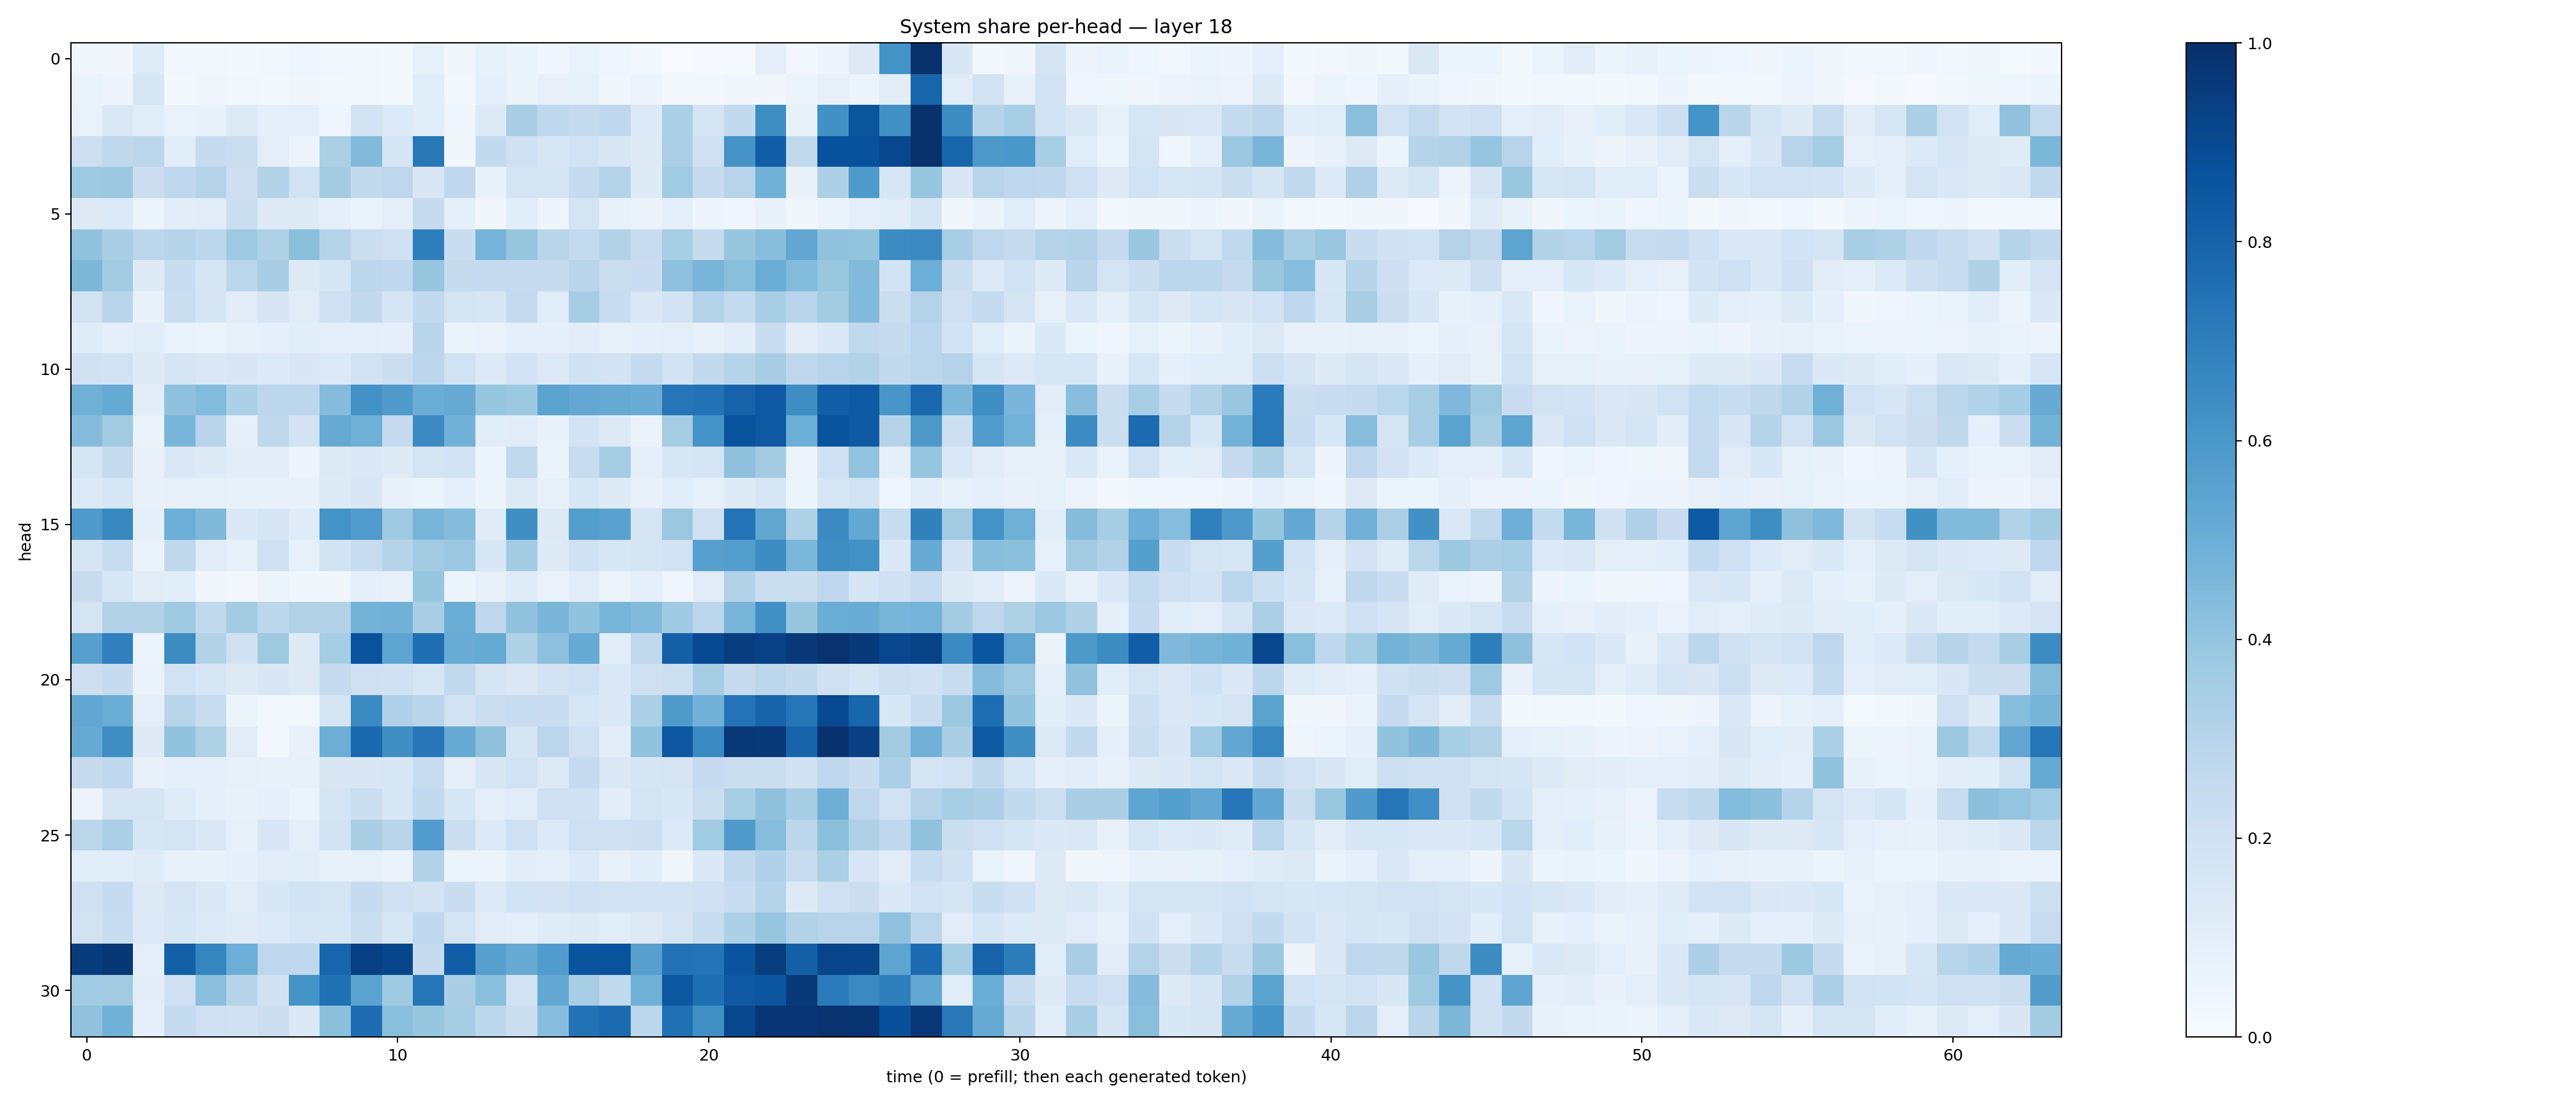

The file beside this chart, header and first rows:
0.032447193, 0.03162145, 0.11962182, 0.031107435, 0.024668824, 0.015634127, 0.024851121, 0.041093003, 0.030239569, 0.026034622, 0.017156808, 0.078419566, 0.032871258, 0.08537553, 0.065733686, 0.04515082, 0.06925372, 0.04159768, 0.02845578, 0.006400539, 0.009258504, 0.01509247, 0.09713145, 0.0253538
0.06598, 0.05068, 0.1592, 0.02314, 0.03316, 0.02923, 0.0231, 0.03128, 0.02156, 0.02778, 0.01848, 0.117, 0.02679, 0.08644, 0.06256, 0.07827, 0.08472, 0.03703, 0.05634, 0.02165, 0.02153, 0.03183, 0.03223, 0.06178
0.06982, 0.1431, 0.1152, 0.06644, 0.07341, 0.1301, 0.08828, 0.09904, 0.04238, 0.183, 0.1364, 0.1081, 0.04571, 0.127, 0.3362, 0.2676, 0.2569, 0.2744, 0.1347, 0.3344, 0.1744, 0.2615, 0.6386, 0.07063
0.2146, 0.2712, 0.2847, 0.108, 0.2446, 0.2191, 0.09842, 0.05729, 0.3345, 0.4439, 0.1699, 0.7206, 0.03648, 0.2612, 0.2052, 0.1621, 0.1901, 0.1509, 0.1233, 0.3345, 0.2081, 0.6094, 0.8239, 0.2655
0.3724, 0.3786, 0.223, 0.2664, 0.3061, 0.2144, 0.3119, 0.1922, 0.3568, 0.2602, 0.2758, 0.1518, 0.2664, 0.07567, 0.1782, 0.1788, 0.2474, 0.3072, 0.1226, 0.3654, 0.2452, 0.2941, 0.4864, 0.07161
0.129, 0.1341, 0.06182, 0.1044, 0.1099, 0.2224, 0.1236, 0.1273, 0.08795, 0.0665, 0.09759, 0.25, 0.09329, 0.03439, 0.106, 0.05022, 0.1775, 0.07177, 0.06456, 0.08758, 0.04915, 0.04028, 0.07442, 0.03735
0.4059, 0.3376, 0.2789, 0.2973, 0.2806, 0.3717, 0.3227, 0.4238, 0.2982, 0.2252, 0.2064, 0.6981, 0.232, 0.4757, 0.3936, 0.292, 0.2546, 0.3122, 0.2351, 0.346, 0.2437, 0.3928, 0.4268, 0.5307
0.4545, 0.3568, 0.1216, 0.2274, 0.1672, 0.289, 0.3515, 0.1323, 0.169, 0.2775, 0.2683, 0.3918, 0.2431, 0.2485, 0.2469, 0.2435, 0.2922, 0.2246, 0.2283, 0.4152, 0.4676, 0.4238, 0.502, 0.4394
0.1952, 0.292, 0.07131, 0.2191, 0.1651, 0.1096, 0.1675, 0.1109, 0.2105, 0.2578, 0.1671, 0.2616, 0.1754, 0.1606, 0.2519, 0.114, 0.351, 0.2336, 0.1478, 0.1817, 0.3078, 0.2555, 0.3425, 0.2937
0.1207, 0.09256, 0.1169, 0.06855, 0.05961, 0.08489, 0.09301, 0.1056, 0.09797, 0.1015, 0.09306, 0.2927, 0.06444, 0.0681, 0.09992, 0.09294, 0.1037, 0.08456, 0.09134, 0.09798, 0.07581, 0.106, 0.2306, 0.1032
0.196, 0.1922, 0.1246, 0.1644, 0.1442, 0.1514, 0.1362, 0.1515, 0.1331, 0.1944, 0.2219, 0.2774, 0.191, 0.1338, 0.1805, 0.1358, 0.197, 0.1833, 0.2475, 0.1843, 0.2613, 0.2988, 0.3511, 0.2771
0.4894, 0.5165, 0.1077, 0.4138, 0.4405, 0.3305, 0.2792, 0.2812, 0.4341, 0.6246, 0.5782, 0.5014, 0.5136, 0.3942, 0.3777, 0.5486, 0.5265, 0.5146, 0.5048, 0.7317, 0.745, 0.8017, 0.8431, 0.6371
0.4368, 0.3624, 0.06293, 0.4637, 0.2956, 0.09127, 0.2717, 0.1833, 0.5124, 0.4883, 0.2532, 0.6494, 0.483, 0.109, 0.1094, 0.07753, 0.1813, 0.1254, 0.06525, 0.3527, 0.6135, 0.8665, 0.8401, 0.4988
0.1701, 0.2424, 0.0731, 0.1414, 0.1233, 0.1033, 0.1019, 0.04947, 0.1325, 0.1465, 0.124, 0.1733, 0.1861, 0.05249, 0.2641, 0.06362, 0.2384, 0.3508, 0.09415, 0.1587, 0.1658, 0.4127, 0.356, 0.05625
0.1357, 0.1618, 0.07673, 0.07877, 0.08465, 0.07377, 0.0735, 0.07119, 0.1225, 0.1501, 0.0815, 0.05982, 0.09415, 0.05992, 0.1302, 0.08144, 0.1568, 0.1244, 0.07722, 0.115, 0.08222, 0.1229, 0.1607, 0.05176
0.5871, 0.6606, 0.0898, 0.4949, 0.4482, 0.1402, 0.1658, 0.1195, 0.6187, 0.5752, 0.3742, 0.4682, 0.4337, 0.1191, 0.6353, 0.1269, 0.5678, 0.5521, 0.1788, 0.3828, 0.2035, 0.741, 0.5345, 0.3203
0.1695, 0.241, 0.06272, 0.2719, 0.1117, 0.08115, 0.2097, 0.08279, 0.1858, 0.2383, 0.3001, 0.3608, 0.3826, 0.1531, 0.3569, 0.1246, 0.196, 0.1632, 0.1779, 0.1937, 0.5605, 0.5676, 0.6427, 0.4594
0.2417, 0.1537, 0.1116, 0.1085, 0.03392, 0.02721, 0.0508, 0.03626, 0.03326, 0.08612, 0.07185, 0.3944, 0.05427, 0.0791, 0.1208, 0.07016, 0.1024, 0.06016, 0.09014, 0.04317, 0.1103, 0.3103, 0.2259, 0.2265
0.1773, 0.3134, 0.3095, 0.3746, 0.2655, 0.3566, 0.2789, 0.3159, 0.3163, 0.4801, 0.4805, 0.3368, 0.5016, 0.2752, 0.4071, 0.4631, 0.404, 0.4664, 0.4437, 0.3675, 0.2847, 0.4659, 0.6293, 0.3925
0.5601, 0.6895, 0.06126, 0.6431, 0.3128, 0.1989, 0.374, 0.1242, 0.3523, 0.8672, 0.5421, 0.7568, 0.5068, 0.5171, 0.3212, 0.4147, 0.5102, 0.1065, 0.263, 0.8098, 0.8972, 0.9421, 0.9317, 0.9661
0.2123, 0.2424, 0.07025, 0.1879, 0.1601, 0.128, 0.1489, 0.126, 0.2489, 0.2064, 0.2023, 0.1572, 0.2638, 0.1661, 0.1476, 0.1806, 0.2044, 0.1378, 0.2109, 0.2174, 0.3548, 0.249, 0.2798, 0.2593
0.5276, 0.5024, 0.0978, 0.2904, 0.2351, 0.0541, 0.02518, 0.02733, 0.1774, 0.653, 0.3192, 0.2922, 0.1946, 0.2219, 0.2366, 0.2283, 0.1568, 0.14, 0.3282, 0.5835, 0.4841, 0.7413, 0.797, 0.7268
0.5138, 0.6384, 0.1218, 0.4042, 0.3223, 0.1112, 0.0246, 0.07119, 0.4979, 0.7795, 0.6341, 0.7256, 0.5091, 0.4106, 0.1685, 0.2813, 0.209, 0.1026, 0.4024, 0.8451, 0.6539, 0.9666, 0.9576, 0.8002
0.2487, 0.2695, 0.07463, 0.09089, 0.08976, 0.08574, 0.07588, 0.08507, 0.1522, 0.1496, 0.1583, 0.2347, 0.09437, 0.1506, 0.1897, 0.1267, 0.2505, 0.1423, 0.17, 0.1732, 0.2466, 0.2214, 0.2254, 0.1989
0.056, 0.168, 0.1686, 0.1203, 0.08867, 0.07467, 0.09345, 0.06066, 0.1774, 0.2245, 0.1582, 0.2588, 0.1578, 0.09612, 0.1153, 0.209, 0.1968, 0.1085, 0.177, 0.1551, 0.2214, 0.3414, 0.4114, 0.3524
0.2851, 0.3343, 0.1594, 0.1724, 0.1471, 0.08149, 0.1574, 0.09597, 0.1869, 0.3384, 0.2901, 0.5751, 0.2188, 0.1337, 0.2065, 0.1364, 0.2067, 0.2077, 0.2148, 0.135, 0.3637, 0.5798, 0.433, 0.2799
0.1079, 0.1059, 0.1197, 0.07071, 0.07048, 0.08872, 0.111, 0.1079, 0.07494, 0.08074, 0.06364, 0.3141, 0.05463, 0.05879, 0.1039, 0.1015, 0.1351, 0.08145, 0.1069, 0.0381, 0.1367, 0.2622, 0.3202, 0.238
0.2087, 0.2538, 0.1269, 0.176, 0.147, 0.1101, 0.155, 0.1844, 0.1787, 0.2475, 0.2071, 0.1821, 0.227, 0.1356, 0.1885, 0.1803, 0.2086, 0.1878, 0.1843, 0.1848, 0.2028, 0.2297, 0.2975, 0.129
0.1931, 0.242, 0.1342, 0.1577, 0.1342, 0.1188, 0.1361, 0.163, 0.1581, 0.2214, 0.1593, 0.2688, 0.1784, 0.1095, 0.09912, 0.1208, 0.1265, 0.1143, 0.1277, 0.1737, 0.233, 0.33, 0.3984, 0.3161
0.9504, 0.9701, 0.09841, 0.8127, 0.6719, 0.4989, 0.2759, 0.269, 0.7967, 0.9412, 0.9138, 0.2463, 0.8235, 0.5591, 0.5093, 0.5773, 0.8596, 0.8659, 0.5598, 0.7459, 0.7415, 0.8604, 0.9463, 0.8153
0.3651, 0.3603, 0.1034, 0.2033, 0.4232, 0.2986, 0.1965, 0.6167, 0.7464, 0.5494, 0.3732, 0.7278, 0.3374, 0.4226, 0.1913, 0.5265, 0.3442, 0.2634, 0.4911, 0.85, 0.755, 0.8413, 0.8547, 0.9594
0.4086, 0.4866, 0.08988, 0.2569, 0.2107, 0.1976, 0.2212, 0.1396, 0.4213, 0.7637, 0.4246, 0.3908, 0.353, 0.2775, 0.2208, 0.4326, 0.7459, 0.771, 0.2822, 0.7504, 0.6293, 0.9035, 0.9751, 0.9751
